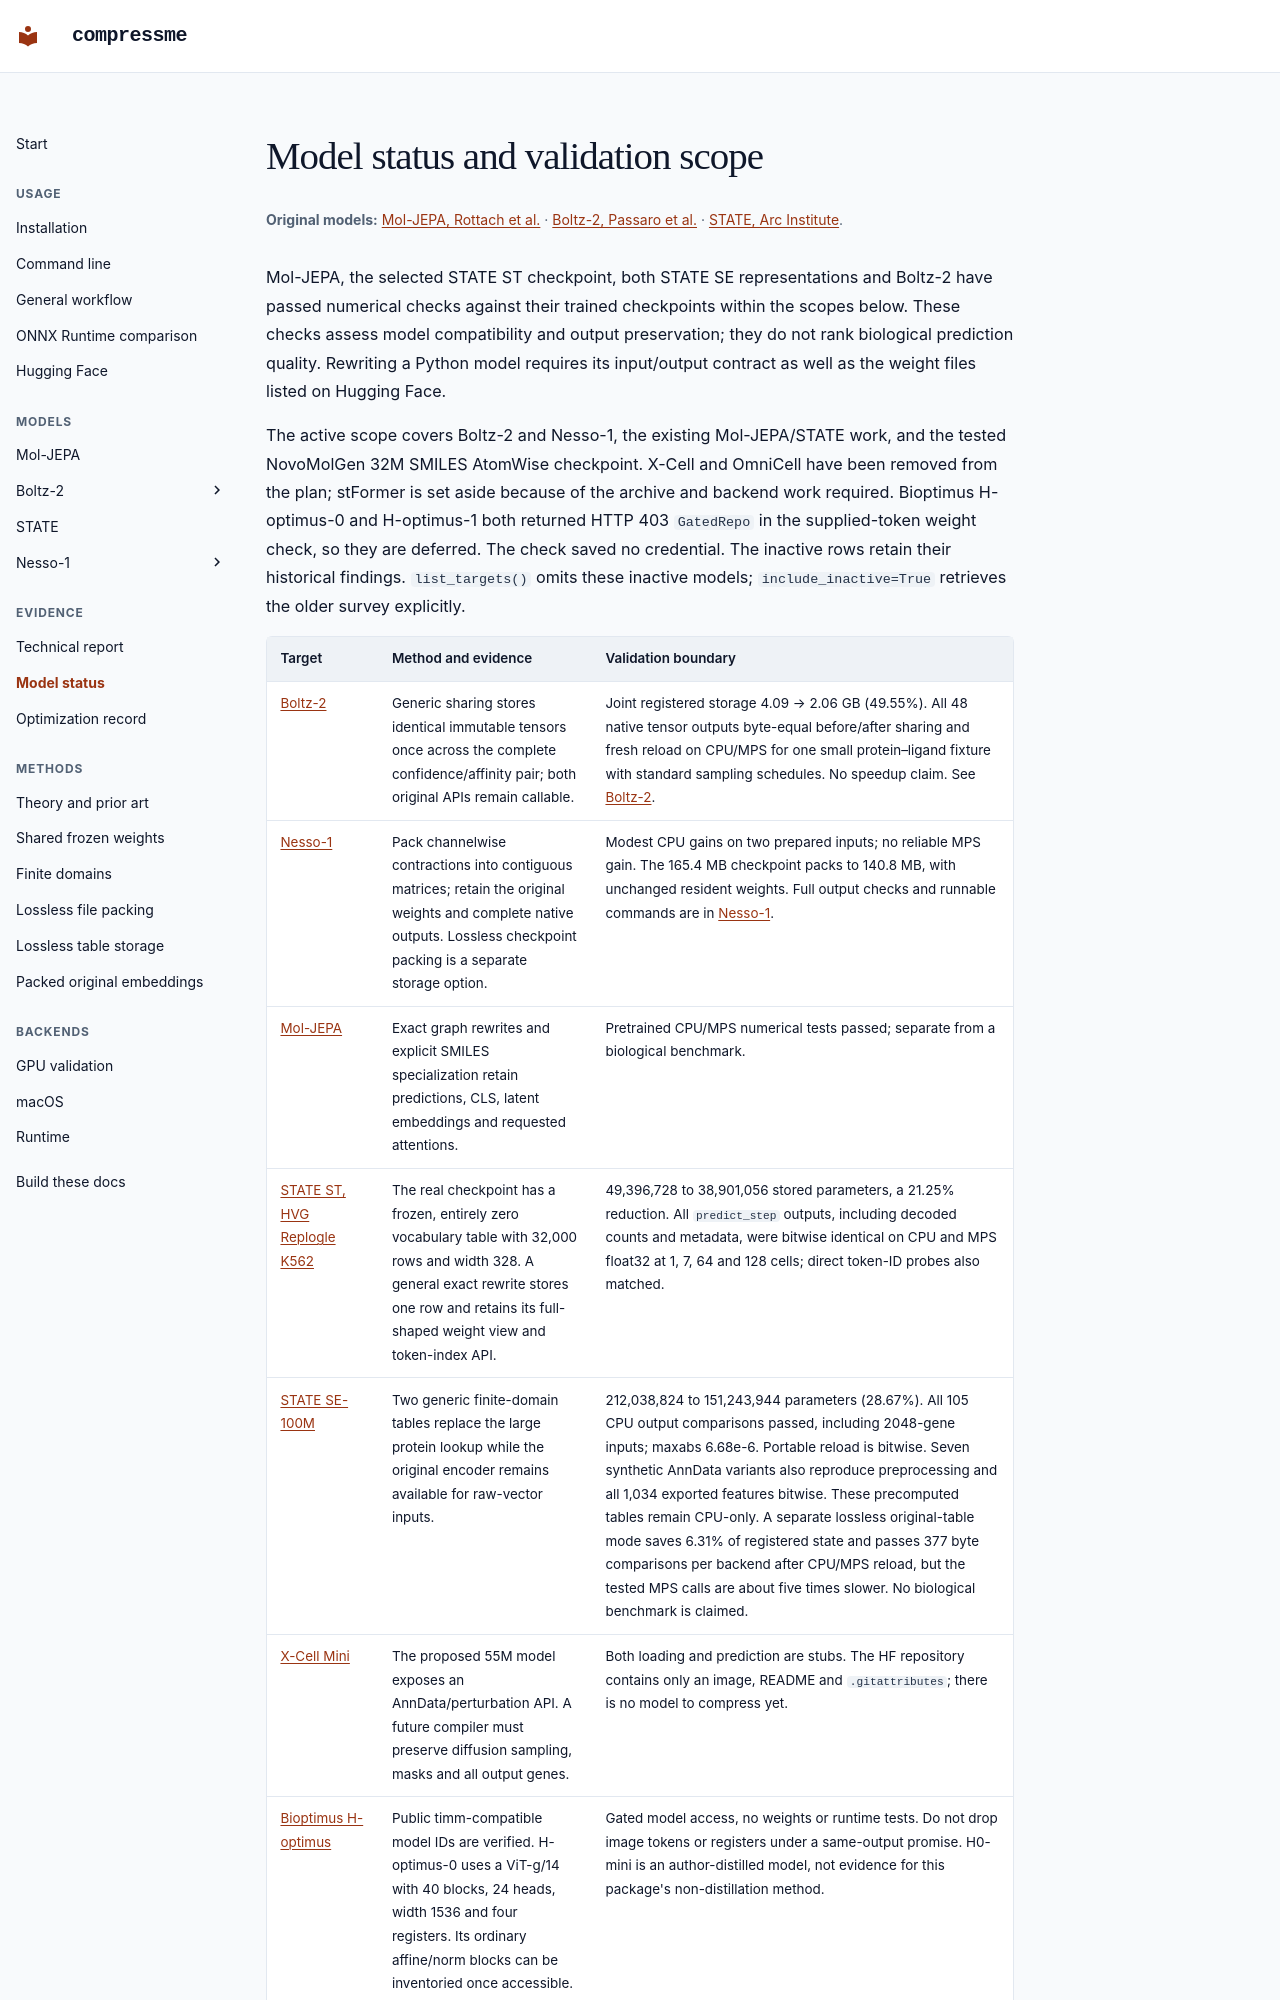

repository: maclandrol/compressme · page: biology-targets.html · generator: mkdocs

# Model status and validation scope

**Original models:** [Mol-JEPA, Rottach et al.](https://arxiv.org/abs/2608.22642) · [Boltz-2, Passaro et al.](https://doi.org/10.1101/2025.06.14.659707) · [STATE, Arc Institute](https://arcinstitute.org/manuscripts/State).
{ .original-work }

Mol-JEPA, the selected STATE ST checkpoint, both STATE SE representations and Boltz-2 have passed numerical checks against their trained checkpoints within the scopes below. These checks assess model compatibility and output preservation; they do not rank biological prediction quality. Rewriting a Python model requires its input/output contract as well as the weight files listed on Hugging Face.

The active scope covers Boltz-2 and Nesso-1, the existing Mol-JEPA/STATE work, and
the tested NovoMolGen 32M SMILES AtomWise checkpoint. X-Cell and OmniCell have been
removed from the plan; stFormer is set aside because of the archive and backend
work required. Bioptimus H-optimus-0 and H-optimus-1 both returned HTTP 403
`GatedRepo` in the supplied-token weight check, so they are deferred. The check
saved no credential. The inactive rows retain their historical findings.
`list_targets()` omits these inactive models; `include_inactive=True` retrieves
the older survey explicitly.
